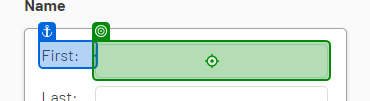
Task: Capture all details from excel sheet to the website and desktop app simultaneously
Workflow: WebDataCapturing

Step 1: type "[CurrentRow("first name").ToString]"

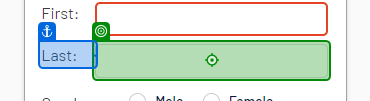
Step 2: type "[CurrentRow("last name").ToString]"

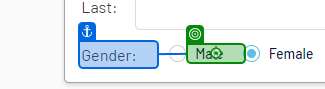
Step 3 [then]: click

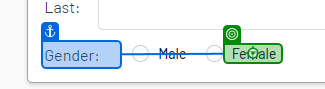
Step 4 [else]: click

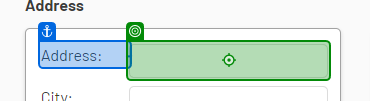
Step 5: type "[CurrentRow("address").ToString]" into 'Address'

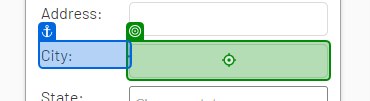
Step 6: type "[CurrentRow("city").ToString]" into 'City'

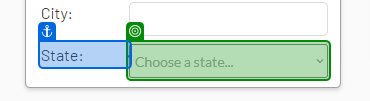
Step 7: select "[CurrentRow("state").ToString]" in 'State'

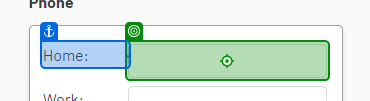
Step 8: type "[CurrentRow("home phone").ToString]" into 'Home'

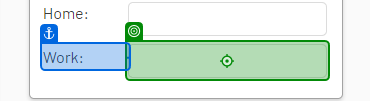
Step 9: type "[CurrentRow("work phone").ToString]" into 'Work email'

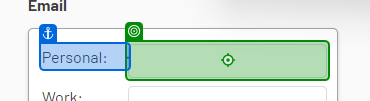
Step 10: type "[CurrentRow("personal email").ToString]" into 'Personal'

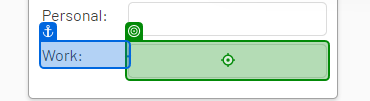
Step 11: type "[CurrentRow("work email").ToString]" into 'Work'

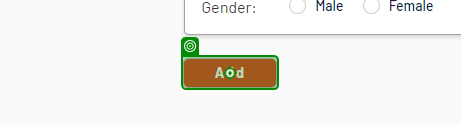
Step 12: click on 'Add'